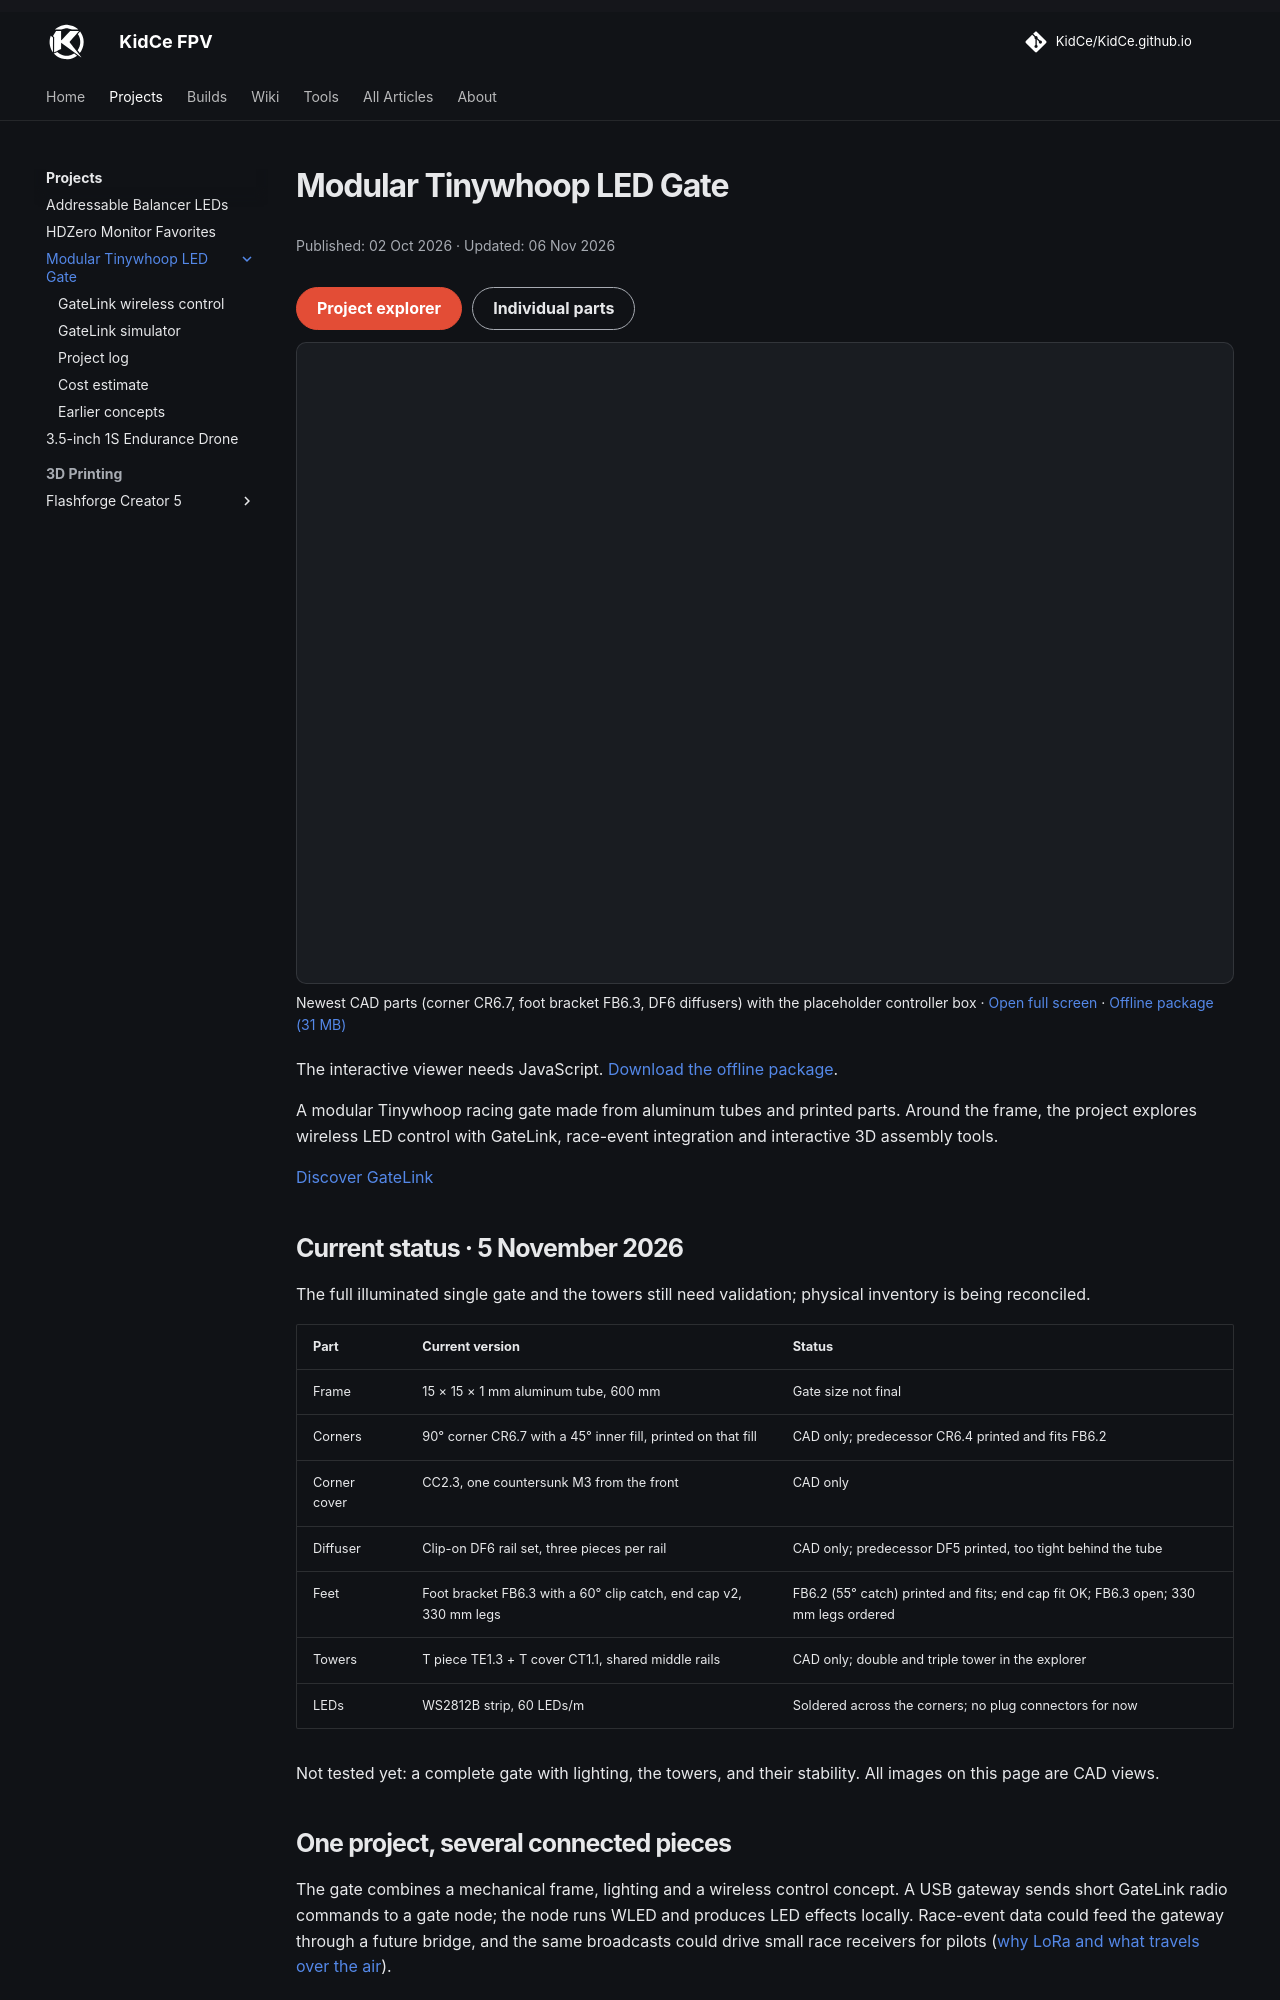

repository: KidCe/KidCe.github.io · page: projects/tinywhoop-led-gate/index.html · generator: mkdocs

---
article:
  published: 2026-10-02
  updated: 2026-11-06
  summary: Modular LED race gate for Tinywhoops from 15 x 15 mm aluminum tubes and printed parts, with an interactive 3D assembly guide and a cost estimate for 20 gates.
  image: assets/images/projects/tinywhoop-led-gate/gate-single-double-rgb-metal.png
  image_alt: Blender render of a single and conceptual stacked double LED gate
  changes:
    - date: 2026-11-06
      summary: The project explorer now opens directly at the top of the page with its assembly animation; the render moved below. Print times come from PrusaSlicer, the legs are 330 mm, and the opened controller box labels its modules.
    - date: 2026-11-05
      summary: The assembly explorer is now an interactive project documentation. Every part can be clicked for material, PETG mass, print time, price, sourcing links, firmware and how it connects to other parts, with a product structure, bill of materials, focus and exploded views. A placeholder GateLink controller box with the XIAO ESP32-S3, XIAO ESP32-C5 and Wio-SX1262 sits at the lower-left corner. "Start assembly fresh" replaces "Take it apart".
    - date: 2026-11-03
      summary: The assembly and part explorers now show corner CR6.5 and foot bracket FB6.3 with the 60° zero-play snap catch, plus the printed CR6.4 and FB6.2 pair. Test coupons are no longer listed in the part explorer.
    - date: 2026-10-31
      summary: The assembly and part explorers now show the newest CAD revisions, corner CR5.1, foot bracket FB5.2 with a snap clip and the DF6 diffuser rail set, with their STL/STEP print files.
    - date: 2026-10-27
      summary: Restructured around the current square-tube design with project status, interactive assembly guide and a 20-gate cost estimate; earlier U and V concepts moved to the archive.
title: Modular Tinywhoop LED Gate
hide:
  - toc
description: Modular LED race gate for Tinywhoops from 15 x 15 mm aluminum tubes, printed corners and clip-on diffusers.
---

# Modular Tinywhoop LED Gate

<style>
.tg-viewer{border:1px solid var(--md-default-fg-color--lightest);border-radius:.5rem;overflow:hidden;background:var(--md-code-bg-color)}
.tg-viewer iframe{display:block;width:100%;height:min(80vh,790px);border:0}
.tg-viewer__tabs{display:flex;gap:.5rem;flex-wrap:wrap;align-items:center;margin:.4rem 0 .6rem}
.tg-viewer__tabs .md-button{margin:0}
.tg-viewer__links{font-size:.7rem;margin:.4rem 0 1rem}
@media (max-width:44.9375em){.tg-viewer iframe{height:78vh}}
</style>

<div class="tg-viewer__tabs" role="tablist" aria-label="Explorer view">
<button class="md-button md-button--primary" id="tg-open-assembly" type="button" role="tab" aria-selected="true">Project explorer</button>
<button class="md-button" id="tg-open-parts" type="button" role="tab" aria-selected="false">Individual parts</button>
</div>

<div class="tg-viewer" id="tg-viewer">
<iframe title="Tinywhoop gate project explorer" src="../../assets/tinywhoopgate/viewer/index.html" allow="fullscreen" allowfullscreen></iframe>
</div>

<p class="tg-viewer__links">Newest CAD parts (corner CR6.7, foot bracket FB6.3, DF6 diffusers) with the placeholder controller box · <a href="../../assets/tinywhoopgate/viewer/index.html">Open full screen</a> · <a href="../../assets/tinywhoopgate/viewer/TinywhoopGate-viewer-offline.zip" download>Offline package (31 MB)</a></p>

<noscript>The interactive viewer needs JavaScript. <a href="../../assets/tinywhoopgate/viewer/TinywhoopGate-viewer-offline.zip">Download the offline package</a>.</noscript>

<script>
(function () {
  var base = "../../assets/tinywhoopgate/viewer/";
  var a = document.getElementById("tg-open-assembly"), p = document.getElementById("tg-open-parts");
  function open(parts) {
    var frame = document.querySelector("#tg-viewer iframe");
    frame.title = parts ? "Tinywhoop gate part explorer" : "Tinywhoop gate project explorer";
    frame.src = base + (parts ? "parts.html" : "index.html");
    a.classList.toggle("md-button--primary", !parts); p.classList.toggle("md-button--primary", parts);
    a.setAttribute("aria-selected", String(!parts)); p.setAttribute("aria-selected", String(parts));
  }
  a.onclick = function () { open(false); };
  p.onclick = function () { open(true); };
})();
</script>

A modular Tinywhoop racing gate made from aluminum tubes and printed parts. Around the frame, the project explores wireless LED control with GateLink, race-event integration and interactive 3D assembly tools.

[Discover GateLink](../tinywhoop-gate/gatelink.md)
